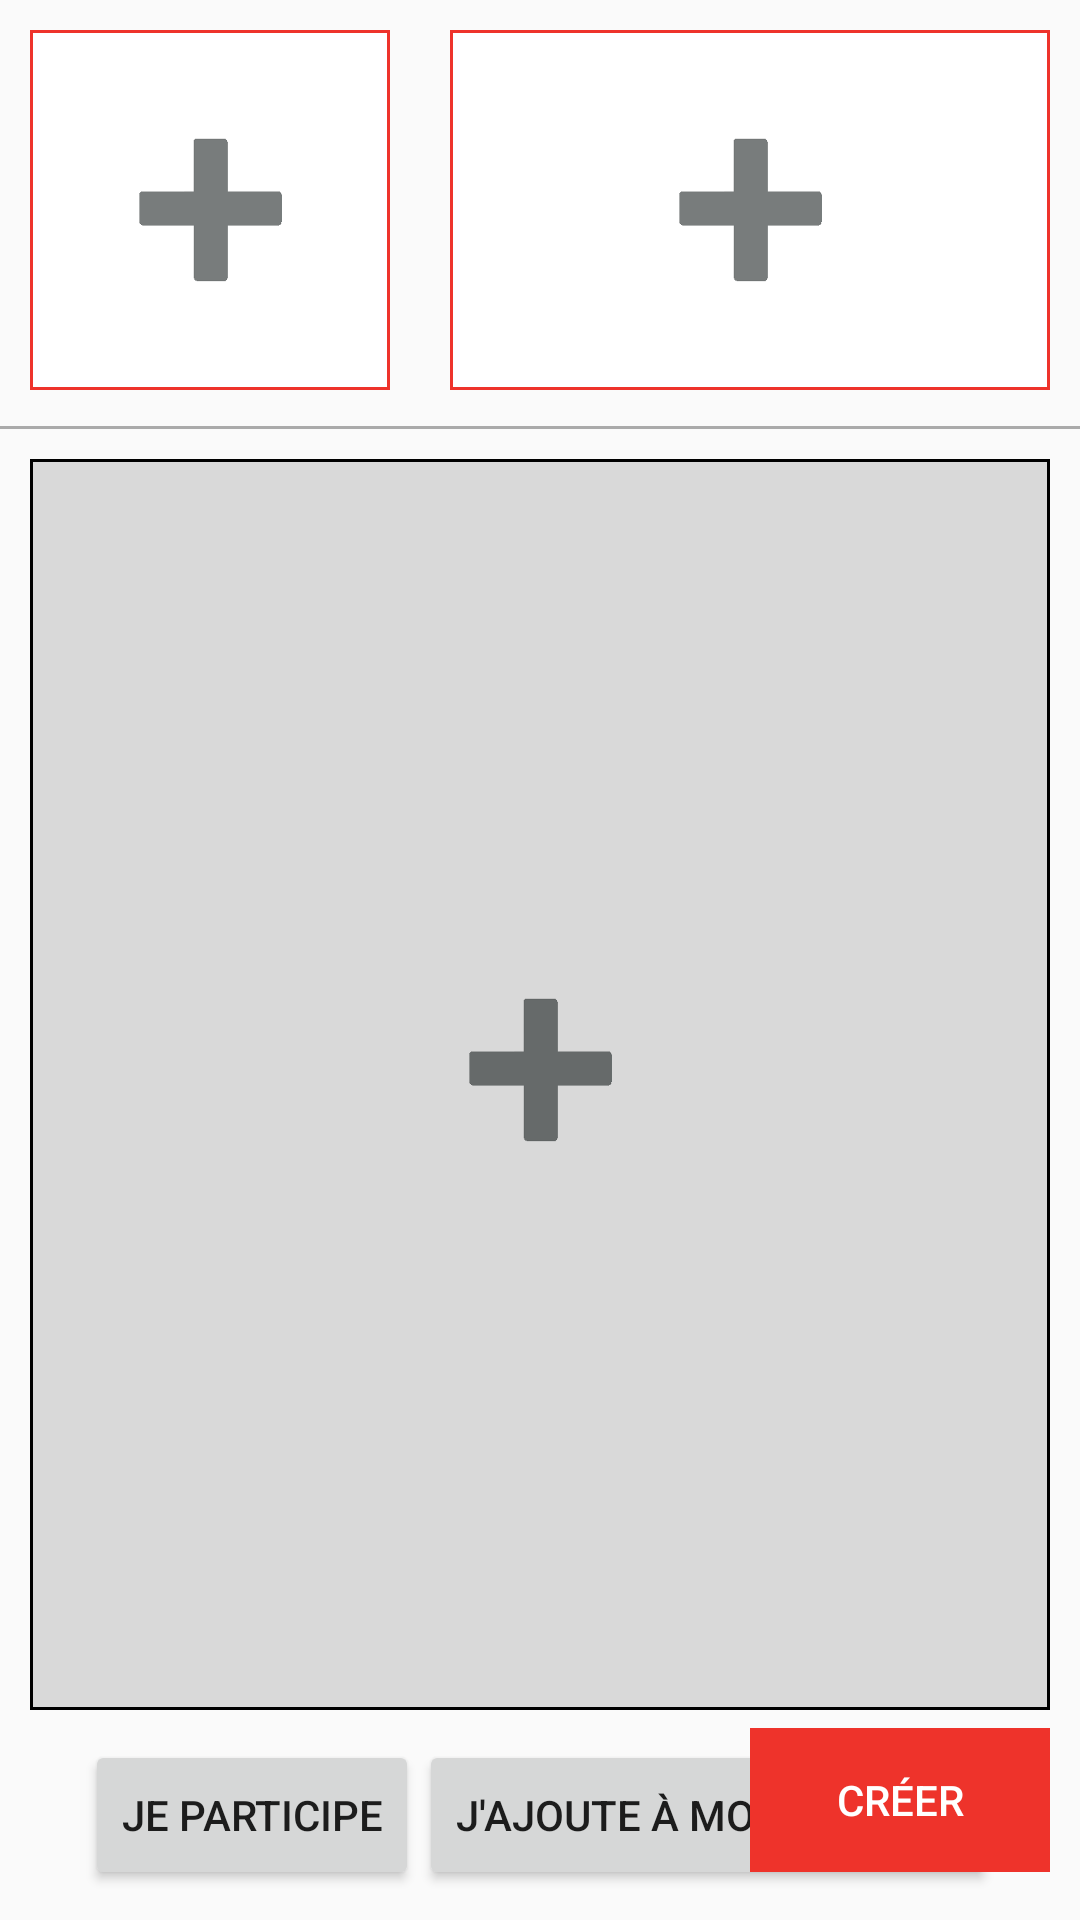

Write the Android layout XML for this screen, with the resource values it uses.
<!-- AndroidManifest.xml: application theme AppTheme -->
<!-- res/layout/activity_even_creator.xml -->
<RelativeLayout xmlns:android="http://schemas.android.com/apk/res/android"
    xmlns:tools="http://schemas.android.com/tools" android:layout_width="match_parent"
    android:layout_height="match_parent"
    tools:context="com.esilyon.fel.EventCreator">

    <include layout="@layout/activity_detail"></include>

    <ImageView
        android:layout_width="120dp"
        android:layout_height="120dp"
        android:id="@+id/imageEventCreator"
        android:layout_alignParentTop="true"
        android:layout_alignParentLeft="true"
        android:layout_margin="10dp"
        android:padding="1dp"/>

    <ImageButton
        android:layout_width="120dp"
        android:layout_height="120dp"
        android:id="@+id/addImageButton"
        android:layout_alignParentTop="true"
        android:layout_alignParentLeft="true"
        android:layout_margin="10dp"
        android:src="@drawable/ic_plus_add"
        android:background="#00000000"/>

    <ImageButton
        android:layout_width="match_parent"
        android:layout_toRightOf="@id/addImageButton"
        android:layout_height="120dp"
        android:id="@+id/addInfoButton"
        android:layout_alignParentTop="true"
        android:layout_alignParentRight="true"
        android:layout_margin="10dp"
        android:src="@drawable/ic_plus_add"
        android:background="#00000000"/>

    <ImageButton
        android:layout_width="match_parent"
        android:layout_height="match_parent"
        android:layout_below="@id/addImageButton"
        android:id="@+id/addDescButton"
        android:layout_marginTop="13dp"
        android:layout_marginLeft="10dp"
        android:layout_marginRight="10dp"
        android:layout_marginBottom="80dp"
        android:src="@drawable/ic_plus_add"
        android:background="#00000000"/>

    <FrameLayout
        android:layout_width="wrap_content"
        android:layout_height="wrap_content"
        android:id="@+id/layout_create_button"
        android:minWidth="100dp"
        android:layout_marginRight="10dp"
        android:layout_marginBottom="16dp"
        android:layout_alignParentRight="true"
        android:layout_alignParentBottom="true"
        android:background="@color/redFEL">
        <Button
            android:id="@+id/createEventButton"
            android:background="?android:attr/selectableItemBackground"
            android:layout_width="match_parent"
            android:textColor="@android:color/white"
            android:layout_height="match_parent"
            android:text="@string/create_event_text_button"/>
    </FrameLayout>


    <RelativeLayout
        android:id="@+id/layout_loader_create_event"
        android:layout_width="match_parent"
        android:layout_height="match_parent"
        android:background="@color/transparentBackgroundLoader"
        android:visibility="gone">
        <LinearLayout
            android:layout_width="match_parent"
            android:layout_height="wrap_content"
            android:layout_marginRight="16dp"
            android:layout_marginLeft="16dp"
            android:layout_centerInParent="true"
            android:background="@android:color/white"
            android:elevation="5dp">
            <ProgressBar
                android:layout_width="70dp"
                android:layout_height="70dp"
                android:indeterminate="true"
                />
            <TextView
                android:layout_width="0dp"
                android:layout_height="match_parent"
                android:layout_weight="1"
                android:paddingLeft="10dp"
                android:textStyle="italic"
                android:gravity="center_vertical"
                android:text="@string/creation_event_loader"/>
        </LinearLayout>
    </RelativeLayout>
</RelativeLayout>
<!-- res/layout/activity_detail.xml (included above) -->
<RelativeLayout xmlns:android="http://schemas.android.com/apk/res/android"
    xmlns:tools="http://schemas.android.com/tools"
    android:layout_width="match_parent"
    android:layout_height="wrap_content"
     tools:context=".detailActivity">
    <LinearLayout
        android:id="@+id/header"
        android:layout_width="match_parent"
        android:layout_height="wrap_content"
        android:orientation="horizontal"
        android:gravity="center">

        <ImageView
            android:id="@+id/imageView"
            android:layout_width="120dp"
            android:layout_height="120dp"
            android:background="@drawable/border"
            android:padding="1dp"
            android:layout_margin="10dp"/>
        <LinearLayout
            android:background="@drawable/border"
            android:layout_width="match_parent"
            android:layout_height="120dp"
            android:orientation="vertical"
            android:padding="2dp"
            android:layout_margin="10dp"
            android:gravity="center">

            <TextView
                android:id="@+id/evenDate"
                android:layout_width="match_parent"
                android:layout_height="wrap_content"
                android:paddingLeft="10dp"
                android:paddingTop="5dp"/>

        </LinearLayout>

    </LinearLayout>

    <View
        android:id="@+id/line"
        android:layout_below="@id/header"
        android:layout_width="match_parent"
        android:layout_height="1dp"
        android:background="@android:color/darker_gray"
        android:layout_marginTop="2dp"/>

    <LinearLayout
        android:layout_below="@id/line"
        android:layout_width="match_parent"
        android:layout_height="match_parent"
        android:layout_marginBottom="60dp">
        <RelativeLayout
            android:layout_width="match_parent"
            android:layout_height="match_parent"
            android:padding="10dp">
            <ScrollView
                android:layout_width="match_parent"
                android:layout_height="match_parent"
                android:background="@drawable/border_detail">
                <TextView
                    android:id="@+id/eventDetailDesc"
                    android:layout_width="match_parent"
                    android:layout_height="wrap_content"
                    android:textColor="@android:color/black"
                    android:padding="10dp"/>

            </ScrollView>
        </RelativeLayout>
    </LinearLayout>

    <RelativeLayout
        android:layout_width="match_parent"
        android:layout_height="60dp"
        android:layout_margin="5dp"
        android:layout_alignParentBottom="true"
        android:gravity="center"
        android:paddingBottom="10dp"
        >
        <Button
            android:id="@+id/participeBtn"
            android:text="Je participe"
            android:layout_width="wrap_content"
            android:layout_height="50dp"
            />
        <Button
            android:id="@+id/addTo"
            android:text="J'ajoute à mon agenda"
            android:layout_width="wrap_content"
            android:layout_height="50dp"
            android:layout_toRightOf="@+id/participeBtn"/>

    </RelativeLayout>

</RelativeLayout>
<!-- resources referenced by this layout -->
<resources>
  <color name="redFEL">#EE332B</color>
  <!-- drawable border (drawable) -->
  <?xml version="1.0" encoding="utf-8"?>
  <shape xmlns:android="http://schemas.android.com/apk/res/android" android:shape="rectangle">
      <solid android:color="@android:color/white"/>
      <stroke
          android:width="1dp"
          android:color="@color/redFEL"/>
  </shape>
  <!-- drawable border_detail (drawable) -->
  <?xml version="1.0" encoding="utf-8"?>
  <shape xmlns:android="http://schemas.android.com/apk/res/android" android:shape="rectangle">
      <solid android:color="@color/lightgray"/>
      <stroke
          android:width="1dp"
          android:color="@android:color/black"/>
  </shape>
  <!-- drawable ic_plus_add: png bitmap (drawable-hdpi, 812 bytes) -->
  <string name="create_event_text_button">Créer</string>
  <string name="creation_event_loader">Création de l\'événement...</string>
  <style name="AppTheme" parent="Theme.AppCompat.Light.DarkActionBar">
  
      </style>
  <color name="lightgray">#d9d9d9</color>
</resources>
